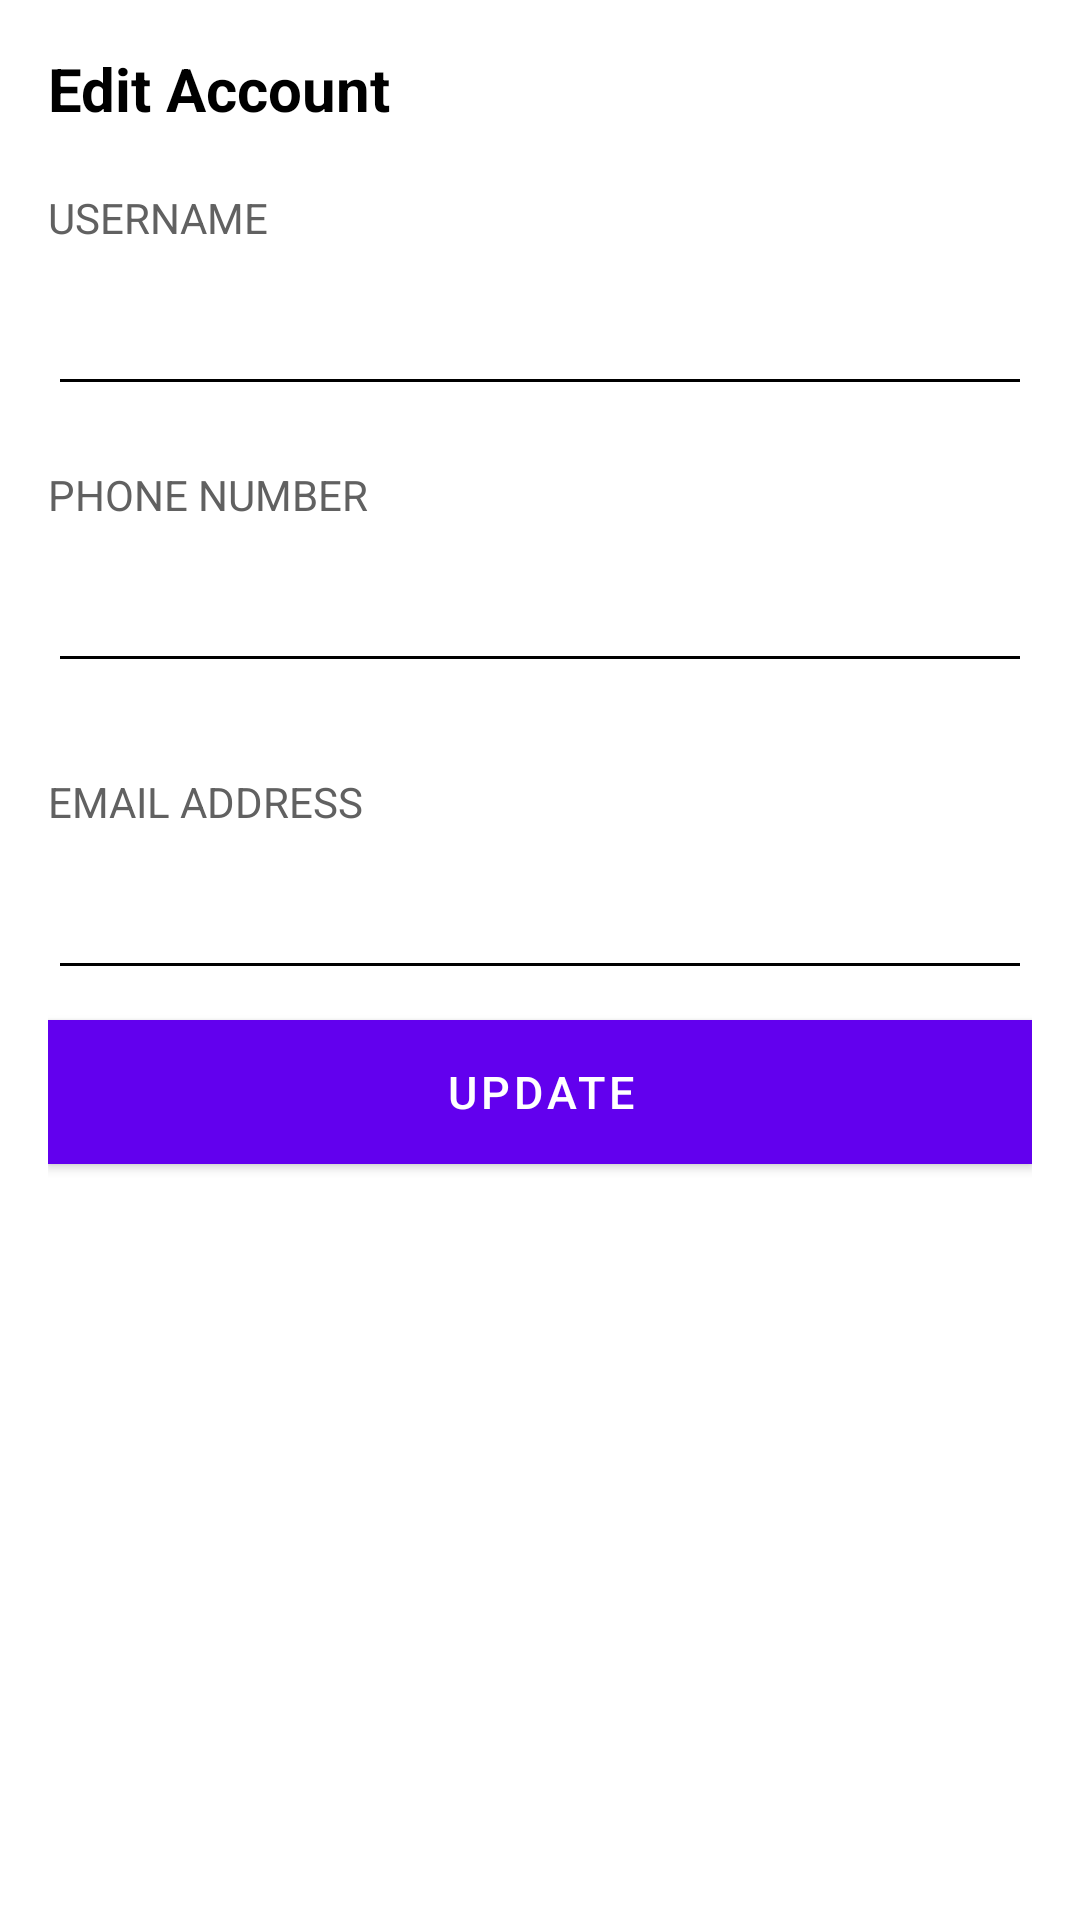

Layout XML and referenced resources for this Android screen:
<!-- AndroidManifest.xml: application theme Theme.FastDeliveryAppilcation -->
<!-- res/layout/edit_profile_layout.xml -->
<?xml version="1.0" encoding="utf-8"?>
<LinearLayout xmlns:android="http://schemas.android.com/apk/res/android"
    android:orientation="vertical" android:layout_width="match_parent"
    android:background="@color/white"
    android:layout_height="match_parent">

    <LinearLayout
        android:orientation="vertical"
        android:layout_width="match_parent"
        android:layout_margin="16dp"
        android:layout_height="match_parent">
        <TextView
            android:layout_width="wrap_content"
            android:layout_height="wrap_content"
            android:textColor="@color/black"
            android:textSize="20dp"
            android:textStyle="bold"
            android:text="Edit Account"/>
        <TextView
            android:layout_width="wrap_content"
            android:text="Username"
            android:textAllCaps="true"
            android:layout_marginTop="20dp"
            android:layout_marginBottom="12dp"
            android:textColor="#616161"
            android:layout_height="wrap_content" />
        <EditText
            android:id="@+id/edit_profile_username"
            android:layout_width="match_parent"
            android:textColor="@color/black"
            android:inputType="text"
            android:maxLines="1"
            android:backgroundTint="@color/black"
            android:layout_height="wrap_content" />
        <TextView
            android:layout_width="wrap_content"
            android:text="Phone Number"
            android:textAllCaps="true"
            android:layout_marginTop="20dp"
            android:layout_marginBottom="12dp"
            android:textColor="#616161"
            android:layout_height="wrap_content" />
        <EditText
            android:id="@+id/edit_profile_number"
            android:layout_width="match_parent"
            android:textColor="@color/black"
            android:maxLength="100"
            android:inputType="number"
            android:maxLines="1"
            android:backgroundTint="@color/black"
            android:layout_height="wrap_content" />
        <TextView
            android:layout_width="wrap_content"
            android:text="Email Address"
            android:textAllCaps="true"
            android:layout_marginTop="30dp"
            android:layout_marginBottom="12dp"
            android:textColor="#616161"
            android:layout_height="wrap_content" />
        <EditText
            android:id="@+id/edit_profile_email"
            android:layout_width="match_parent"
            android:textColor="@color/black"
            android:inputType="textEmailAddress"
            android:maxLines="1"
            android:backgroundTint="@color/black"
            android:layout_height="wrap_content" />
        <com.google.android.material.button.MaterialButton
            android:id="@+id/edit_profile_update_button"
            android:layout_width="match_parent"
            android:layout_height="wrap_content"
            android:text="update"
            android:textColor="@color/white"
            android:layout_marginTop="10dp"
            android:textSize="15dp"
            android:background="@color/colorAccent"
            android:textAllCaps="true"/>
    </LinearLayout>
</LinearLayout>
<!-- resources referenced by this layout -->
<resources>
  <color name="black">#FF000000</color>
  <color name="colorAccent">#c2bdbf</color>
  <color name="white">#FFFFFFFF</color>
  <style name="Theme.FastDeliveryAppilcation" parent="Theme.MaterialComponents.DayNight.DarkActionBar">
          
          <item name="colorPrimary">@color/purple_500</item>
          <item name="colorPrimaryVariant">@color/purple_700</item>
          <item name="colorOnPrimary">@color/white</item>
          
          <item name="colorSecondary">@color/teal_200</item>
          <item name="colorSecondaryVariant">@color/teal_700</item>
          <item name="colorOnSecondary">@color/black</item>
          
          <item name="android:statusBarColor" tools:targetApi="l">?attr/colorPrimaryVariant</item>
          
      </style>
  <color name="purple_500">#FF6200EE</color>
  <color name="purple_700">#FF3700B3</color>
  <color name="teal_200">#FF03DAC5</color>
  <color name="teal_700">#FF018786</color>
</resources>
